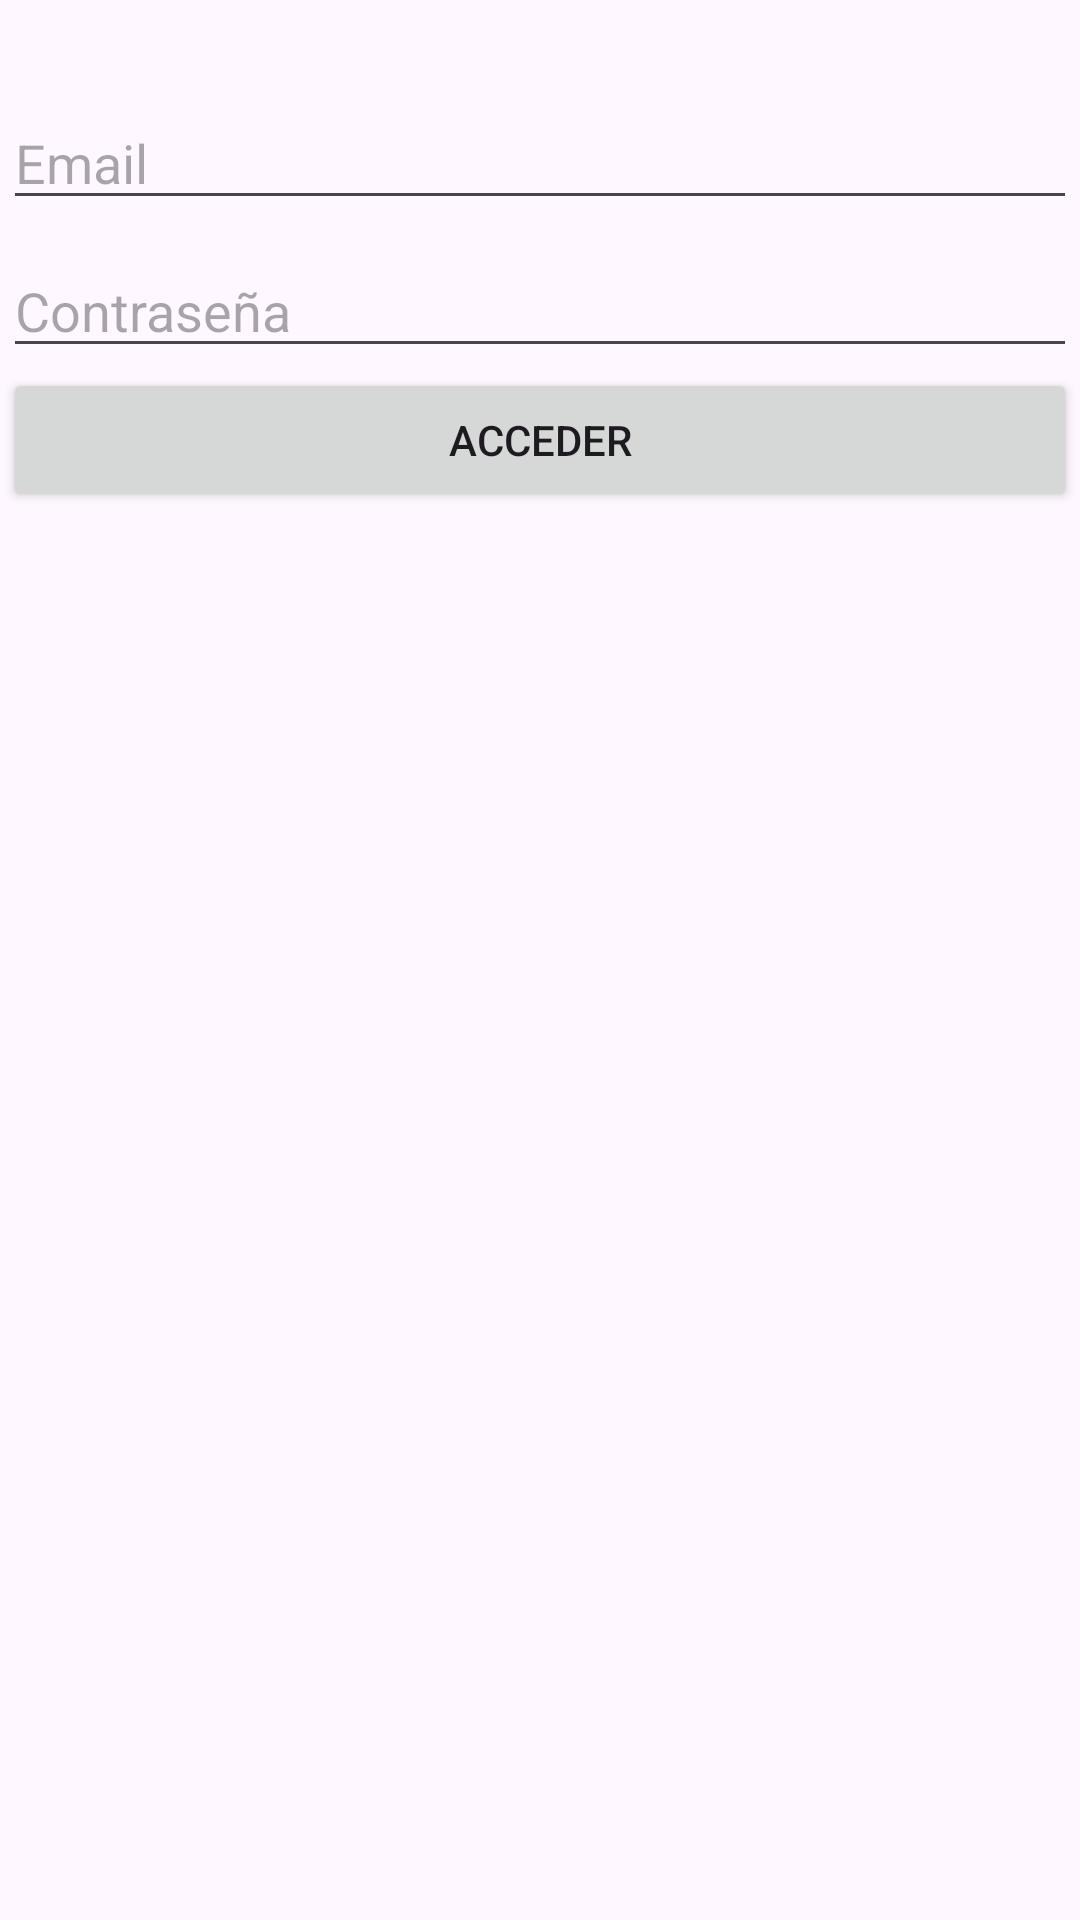

Produce the Android XML layout that renders to this screen, including the resource entries it uses.
<!-- AndroidManifest.xml: application theme Theme.Distribuidora -->
<!-- res/layout/activity_auth.xml -->
<?xml version="1.0" encoding="utf-8"?>
<androidx.constraintlayout.widget.ConstraintLayout xmlns:android="http://schemas.android.com/apk/res/android"
    xmlns:app="http://schemas.android.com/apk/res-auto"
    xmlns:tools="http://schemas.android.com/tools"
    android:id="@+id/main"
    android:layout_width="match_parent"
    android:layout_height="match_parent"
    tools:context=".AuthActivity">

    <LinearLayout
        android:layout_width="358dp"
        android:layout_height="651dp"
        android:layout_marginStart="16dp"
        android:layout_marginTop="32dp"
        android:layout_marginEnd="16dp"
        android:orientation="vertical"
        app:layout_constraintEnd_toEndOf="parent"
        app:layout_constraintStart_toStartOf="parent"
        app:layout_constraintTop_toTopOf="parent">

        <EditText
            android:id="@+id/emailEditText"
            android:layout_width="match_parent"
            android:layout_height="wrap_content"
            android:ems="10"
            android:hint="Email"
            android:inputType="textEmailAddress" />

        <Space
            android:layout_width="match_parent"
            android:layout_height="8dp" />

        <EditText
            android:id="@+id/passwordEditText"
            android:layout_width="match_parent"
            android:layout_height="wrap_content"
            android:ems="10"
            android:hint="Contraseña"
            android:inputType="textPassword" />

        <Space
            android:layout_width="8dp"
            android:layout_height="wrap_content" />

        <LinearLayout
            android:layout_width="match_parent"
            android:layout_height="wrap_content"
            android:orientation="horizontal">

            <Button
                android:id="@+id/btn_login"
                android:layout_width="wrap_content"
                android:layout_height="wrap_content"
                android:layout_weight="1"
                android:text="Acceder" />

        </LinearLayout>

    </LinearLayout>

</androidx.constraintlayout.widget.ConstraintLayout>
<!-- resources referenced by this layout -->
<resources>
  <style name="Theme.Distribuidora" parent="Base.Theme.Distribuidora" />
  <style name="Base.Theme.Distribuidora" parent="Theme.Material3.DayNight.NoActionBar">
          
          
      </style>
</resources>
